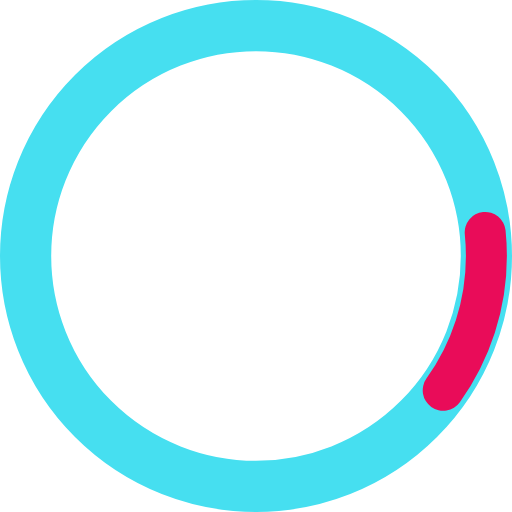
t = 0.00 s
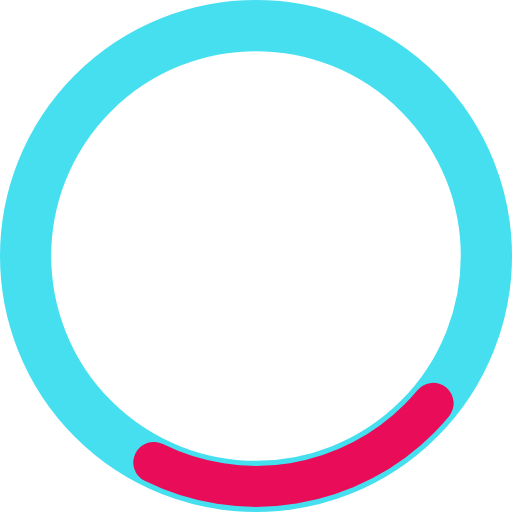
t = 0.13 s
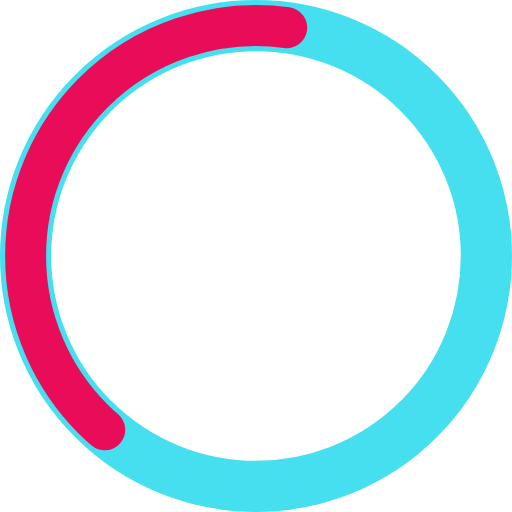
t = 0.38 s
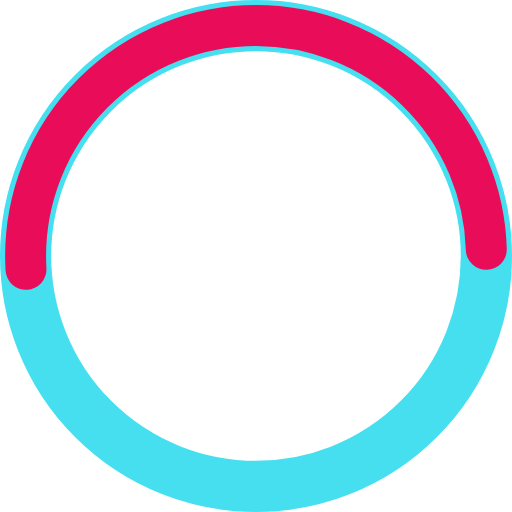
t = 0.50 s
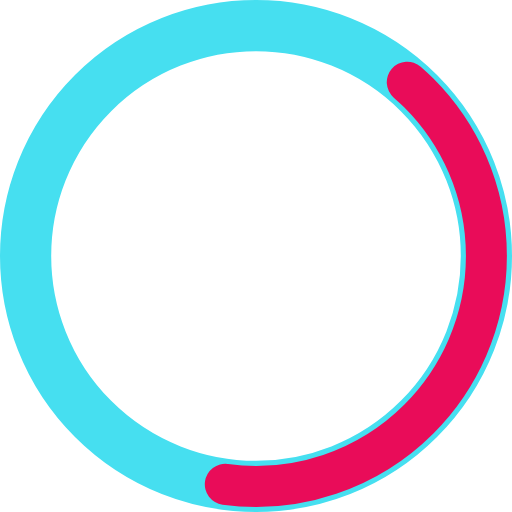
t = 0.63 s
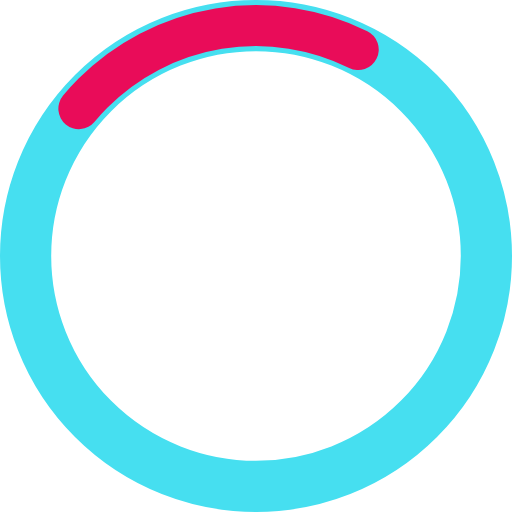
t = 0.88 s

The animated SVG that drew these frames (rendered in a browser with its animation timeline set to each time). Animation: 2 SMIL elements (animate=1,animateTransform=1); one cycle of 1.00 s, repeats indefinitely.

<svg xmlns="http://www.w3.org/2000/svg" viewBox="-50 -50 100 100"><circle r="45" fill="none" stroke="#46dff0" stroke-width="10"/><circle r="45" fill="none" stroke="#e90c59" stroke-linecap="round" stroke-width="8"><animateTransform attributeName="transform" dur="1" repeatCount="indefinite" type="rotate" values="0;180;720"/><animate attributeName="stroke-dasharray" dur="1" repeatCount="indefinite" values="28 250;140 140;28 250"/></circle></svg>